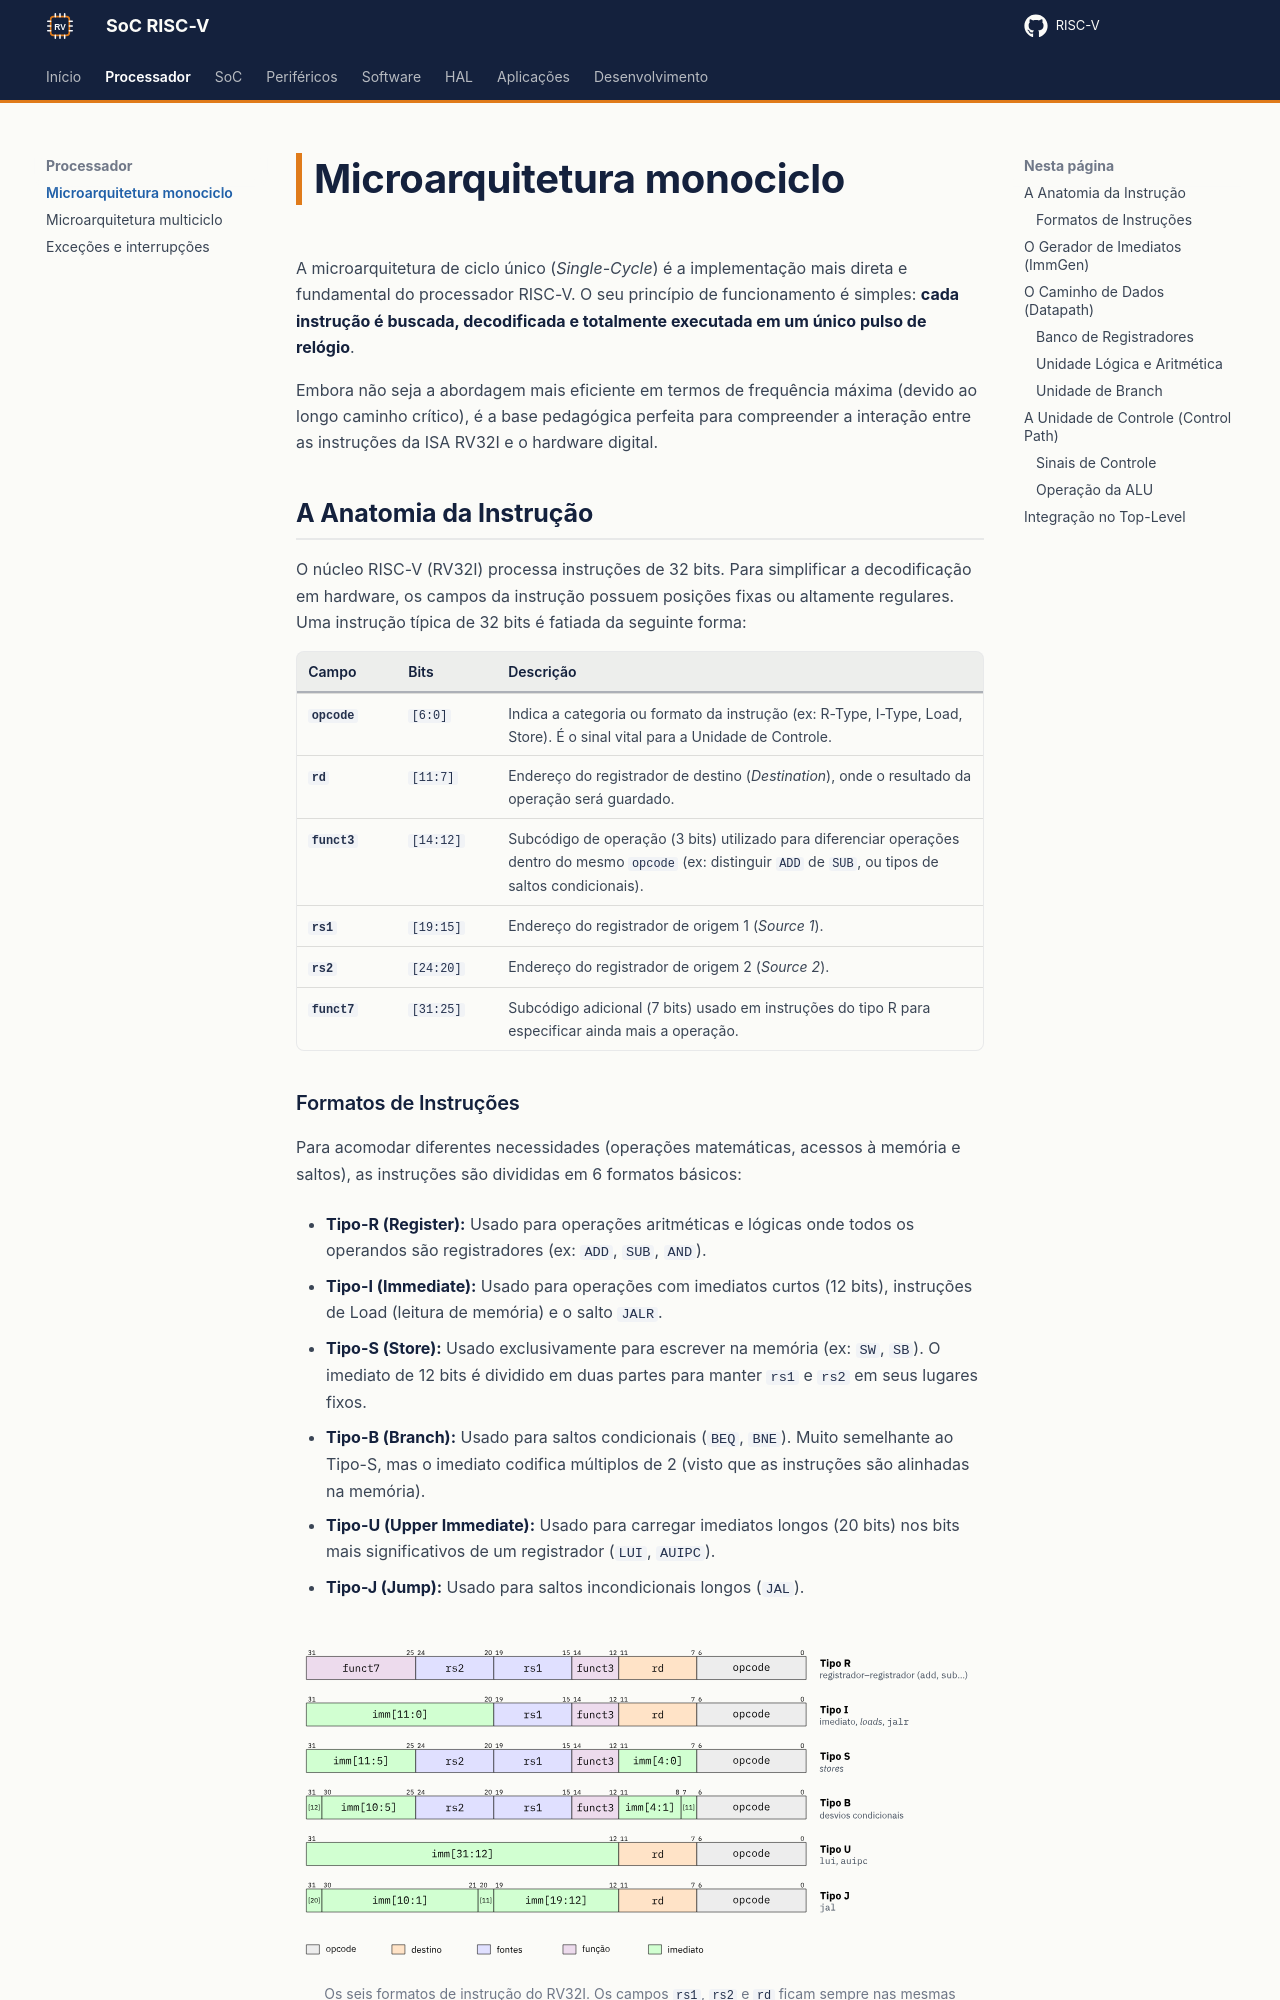

repository: RISC-V-Azedinha/RISC-V · page: processador/monociclo/index.html · generator: mkdocs

# Microarquitetura monociclo

A microarquitetura de ciclo único (*Single-Cycle*) é a implementação mais direta e fundamental do processador RISC-V. O seu princípio de funcionamento é simples: **cada instrução é buscada, decodificada e totalmente executada em um único pulso de relógio**.

Embora não seja a abordagem mais eficiente em termos de frequência máxima (devido ao longo caminho crítico), é a base pedagógica perfeita para compreender a interação entre as instruções da ISA RV32I e o hardware digital.

## A Anatomia da Instrução

O núcleo RISC-V (RV32I) processa instruções de 32 bits. Para simplificar a decodificação em hardware, os campos da instrução possuem posições fixas ou altamente regulares. Uma instrução típica de 32 bits é fatiada da seguinte forma:

| Campo | Bits | Descrição | 
 | ----- | ----- | ----- | 
| **`opcode`** | `[6:0]` | Indica a categoria ou formato da instrução (ex: R-Type, I-Type, Load, Store). É o sinal vital para a Unidade de Controle. | 
| **`rd`** | `[11:7]` | Endereço do registrador de destino (*Destination*), onde o resultado da operação será guardado. | 
| **`funct3`** | `[14:12]` | Subcódigo de operação (3 bits) utilizado para diferenciar operações dentro do mesmo `opcode` (ex: distinguir `ADD` de `SUB`, ou tipos de saltos condicionais). | 
| **`rs1`** | `[19:15]` | Endereço do registrador de origem 1 (*Source 1*). | 
| **`rs2`** | `[24:20]` | Endereço do registrador de origem 2 (*Source 2*). | 
| **`funct7`** | `[31:25]` | Subcódigo adicional (7 bits) usado em instruções do tipo R para especificar ainda mais a operação. | 

### Formatos de Instruções

Para acomodar diferentes necessidades (operações matemáticas, acessos à memória e saltos), as instruções são divididas em 6 formatos básicos:

- **Tipo-R (Register):** Usado para operações aritméticas e lógicas onde todos os operandos são registradores (ex: `ADD`, `SUB`, `AND`).

- **Tipo-I (Immediate):** Usado para operações com imediatos curtos (12 bits), instruções de Load (leitura de memória) e o salto `JALR`.

- **Tipo-S (Store):** Usado exclusivamente para escrever na memória (ex: `SW`, `SB`). O imediato de 12 bits é dividido em duas partes para manter `rs1` e `rs2` em seus lugares fixos.

- **Tipo-B (Branch):** Usado para saltos condicionais (`BEQ`, `BNE`). Muito semelhante ao Tipo-S, mas o imediato codifica múltiplos de 2 (visto que as instruções são alinhadas na memória).

- **Tipo-U (Upper Immediate):** Usado para carregar imediatos longos (20 bits) nos bits mais significativos de um registrador (`LUI`, `AUIPC`).

- **Tipo-J (Jump):** Usado para saltos incondicionais longos (`JAL`).

<figure class="ax-figura" markdown>
  ![Formatos de instrução do RV32I](../assets/figuras/formatos.svg){ width="720" }
  <figcaption>Os seis formatos de instrução do RV32I. Os campos <code>rs1</code>, <code>rs2</code> e <code>rd</code> ficam sempre nas mesmas posições; o imediato é distribuído pelos bits restantes, e o bit 31 é sempre o seu sinal.</figcaption>
</figure>
